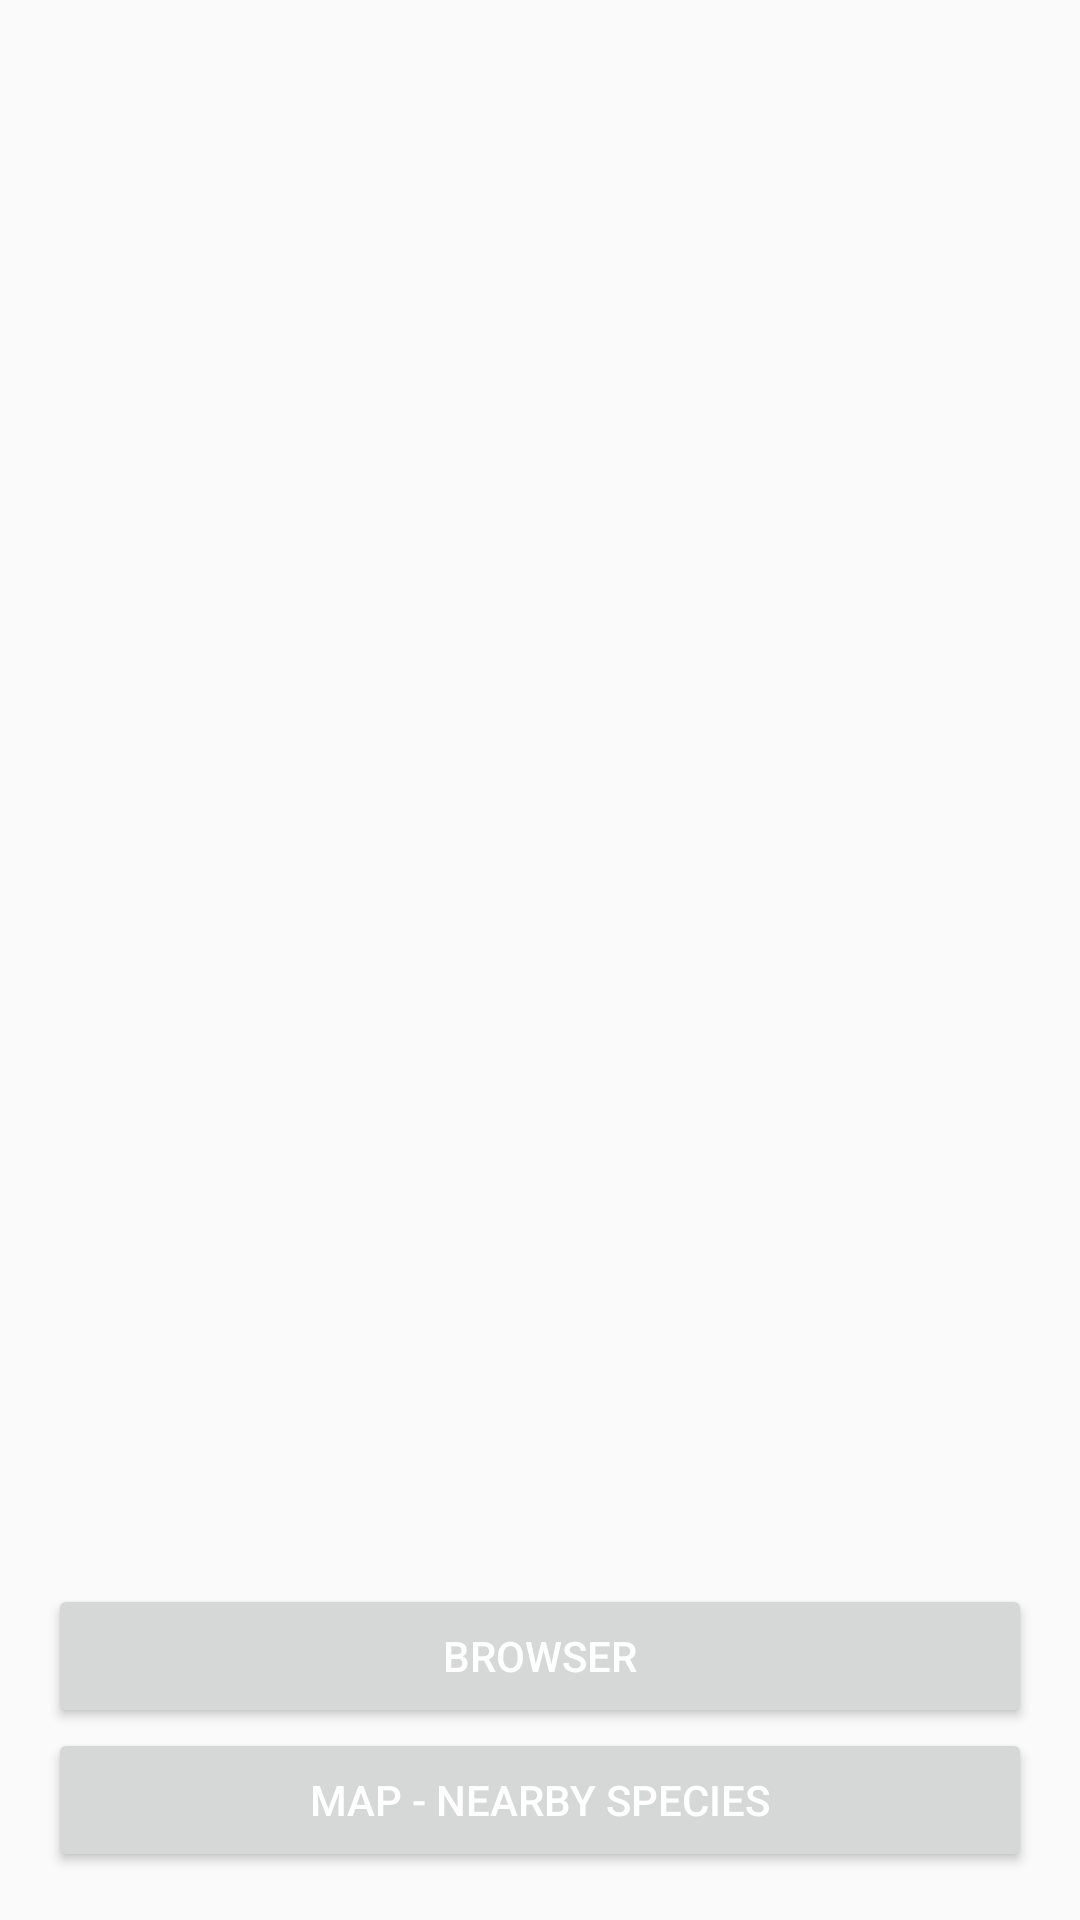

Android layout source for this screen:
<!-- AndroidManifest.xml: application theme AppTheme -->
<!-- res/layout/activity_main.xml -->
<?xml version="1.0" encoding="utf-8"?>
<RelativeLayout xmlns:android="http://schemas.android.com/apk/res/android"
    xmlns:tools="http://schemas.android.com/tools"
    android:id="@+id/root_view"
    android:layout_width="match_parent"
    android:layout_height="match_parent"
    android:paddingBottom="@dimen/activity_vertical_margin"
    android:paddingLeft="@dimen/activity_horizontal_margin"
    android:paddingRight="@dimen/activity_horizontal_margin"
    android:paddingTop="@dimen/activity_vertical_margin"
    tools:context=".MainActivity">

    <Button
        android:id="@+id/btn_map"
        android:layout_width="match_parent"
        android:layout_height="wrap_content"
        android:layout_alignParentBottom="true"
        android:text="@string/button_map" />

    <Button
        android:id="@+id/btn_browser"
        android:layout_width="match_parent"
        android:layout_height="wrap_content"
        android:layout_above="@id/btn_map"
        android:text="@string/button_browser" />

</RelativeLayout>
<!-- resources referenced by this layout -->
<resources>
  <dimen name="activity_horizontal_margin">16dp</dimen>
  <dimen name="activity_vertical_margin">16dp</dimen>
  <string name="button_browser">Browser</string>
  <string name="button_map">Map - Nearby species</string>
  <style name="AppTheme" parent="Theme.AppCompat.Light.DarkActionBar">
          
          <item name="colorPrimary">@color/color_primary</item>
          <item name="android:textColorPrimary">@color/text_color_primary</item>
      </style>
  <color name="color_primary">#5A785A</color>
  <color name="text_color_primary">#FFFFFF</color>
</resources>
